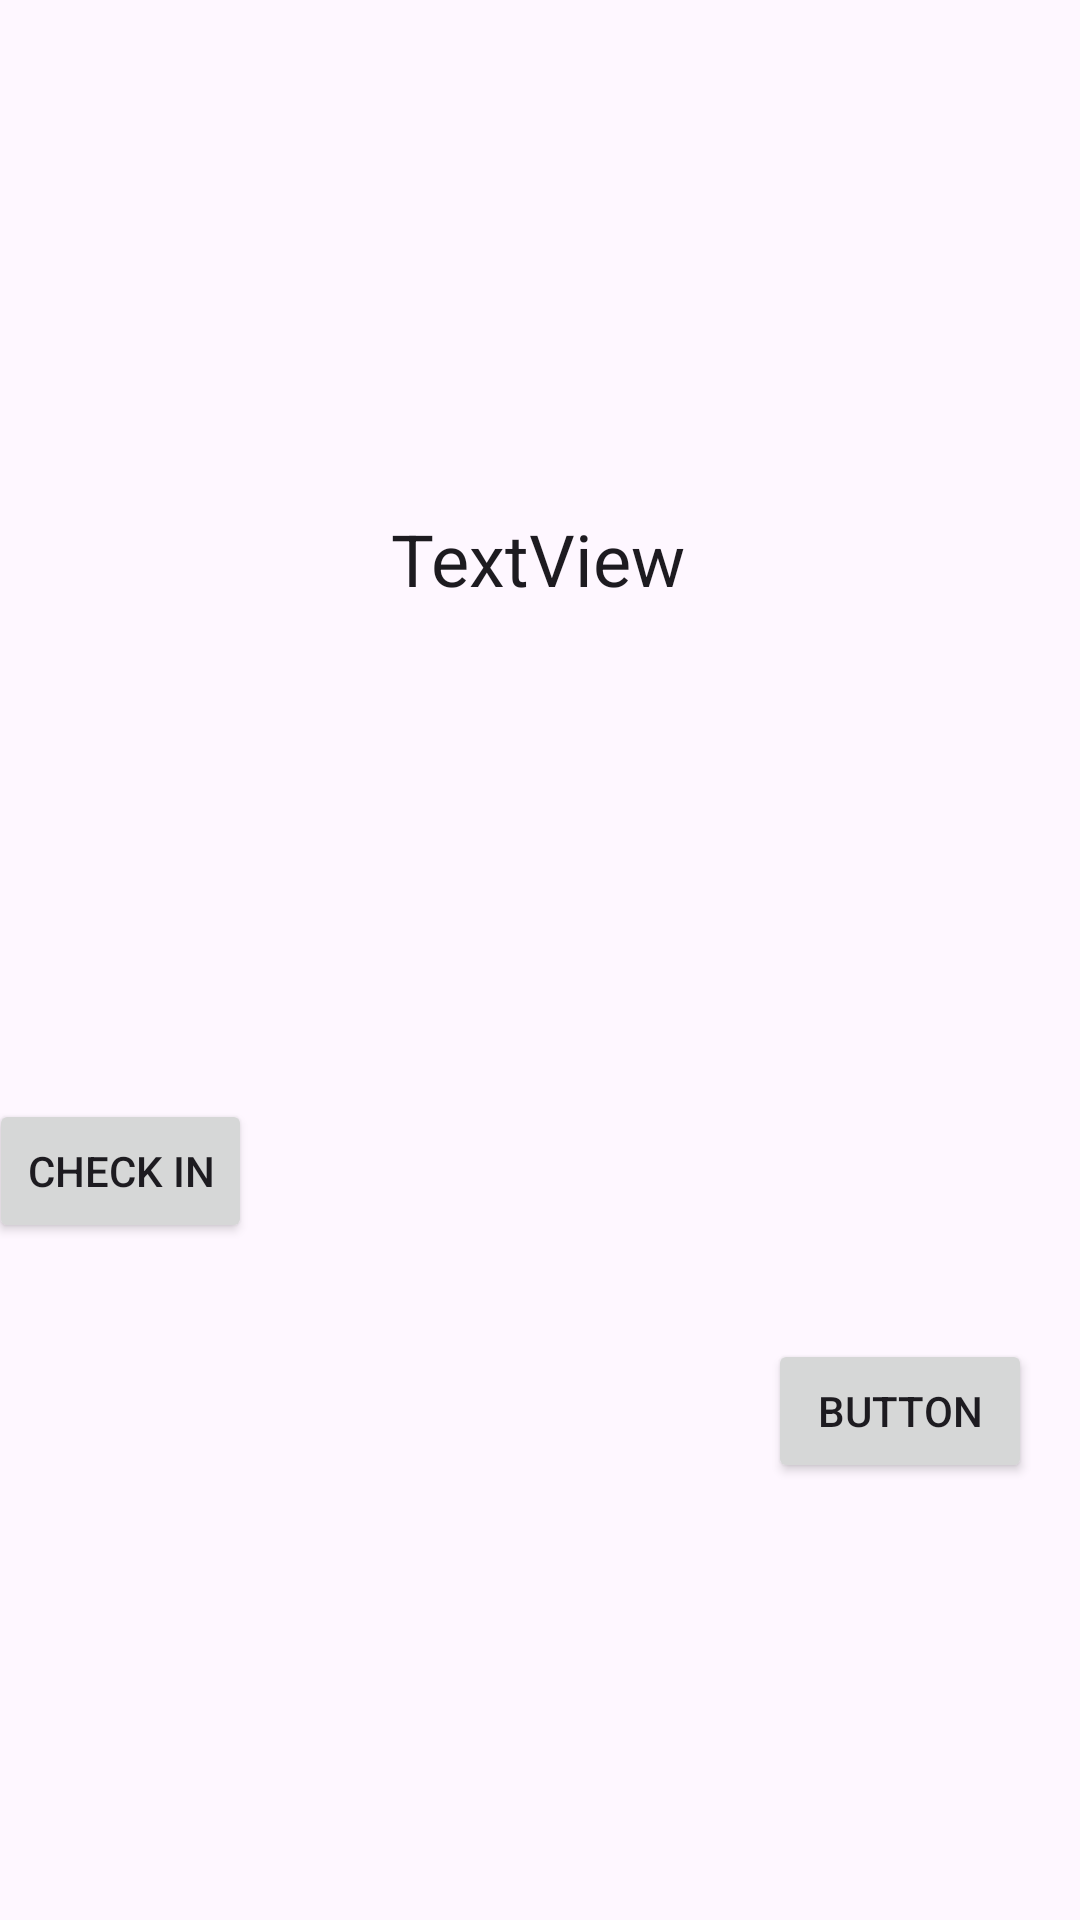

The Android layout XML behind this screen, and the referenced resources:
<!-- AndroidManifest.xml: application theme Theme.CheckInTerminal -->
<!-- res/layout/activity_main.xml -->
<?xml version="1.0" encoding="utf-8"?>
<androidx.constraintlayout.widget.ConstraintLayout xmlns:android="http://schemas.android.com/apk/res/android"
    xmlns:app="http://schemas.android.com/apk/res-auto"
    xmlns:tools="http://schemas.android.com/tools"
    android:layout_width="match_parent"
    android:layout_height="match_parent"
    tools:context=".MainActivity">

    <Button
        android:id="@+id/btn_checkIn"
        android:layout_width="wrap_content"
        android:layout_height="wrap_content"
        android:layout_marginTop="164dp"
        android:layout_marginEnd="172dp"
        android:text="Check In"
        app:layout_constraintEnd_toStartOf="@+id/btn_checkOut"
        app:layout_constraintHorizontal_bias="1.0"
        app:layout_constraintStart_toStartOf="parent"
        app:layout_constraintTop_toBottomOf="@+id/current_time" />

    <Button
        android:id="@+id/btn_checkOut"
        android:layout_width="wrap_content"
        android:layout_height="wrap_content"
        android:layout_marginTop="244dp"
        android:layout_marginEnd="16dp"
        android:text="Button"
        app:layout_constraintEnd_toEndOf="parent"
        app:layout_constraintTop_toBottomOf="@+id/current_time" />

    <TextView
        android:id="@+id/current_time"
        android:layout_width="wrap_content"
        android:layout_height="wrap_content"
        android:text="TextView"
        style="@style/TextAppearance.AppCompat.Headline"
        app:layout_constraintBottom_toBottomOf="parent"
        app:layout_constraintEnd_toEndOf="parent"
        app:layout_constraintHorizontal_bias="0.498"
        app:layout_constraintStart_toStartOf="parent"
        app:layout_constraintTop_toTopOf="parent"
        app:layout_constraintVertical_bias="0.28" />

</androidx.constraintlayout.widget.ConstraintLayout>
<!-- resources referenced by this layout -->
<resources>
  <style name="Theme.CheckInTerminal" parent="Base.Theme.CheckInTerminal" />
  <style name="Base.Theme.CheckInTerminal" parent="Theme.Material3.DayNight.NoActionBar">
          
          
      </style>
</resources>
